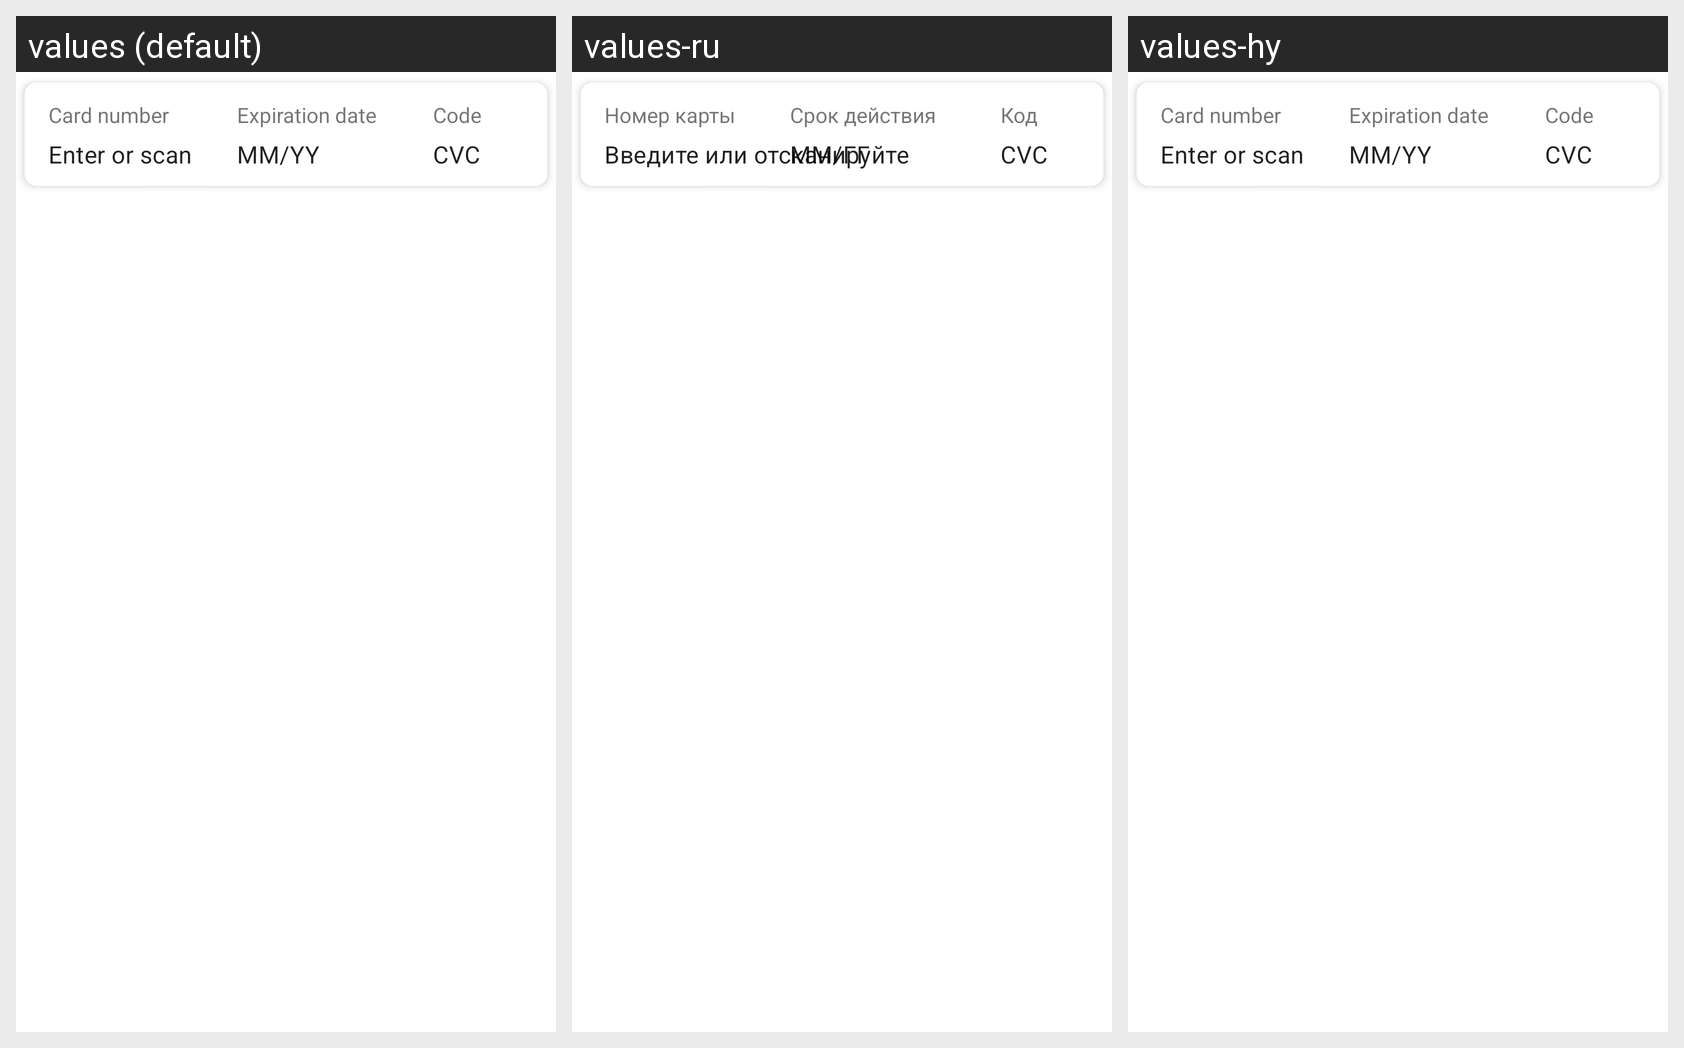

The same Android screen rendered under several of its app's locales, left to right. List the strings drawn on it with the default value and each locale's translation.
Android screen res/layout/ym_bank_card_view.xml rendered under 3 locales, left to right: values (default), values-ru, values-hy. Device: Nexus 5 (rendered at 1080×1920; each locale shown at half size, 540×960, under a caption strip naming it); theme Theme.MaterialComponents.DayNight.NoActionBar.
Strings drawn on this screen, with the default value and each locale's value (text and hints the layout hard-codes, and strings that could not be matched under every locale, appear in the picture but are not listed):

ym_card_number_title
  values: Card number
  values-ru: Номер карты
  values-hy: Card number  [not translated; the default value is used]

ym_card_number_hint
  values: Enter or scan
  values-ru: Введите или отсканируйте
  values-hy: Enter or scan  [not translated; the default value is used]

ym_expiry_title
  values: Expiration date
  values-ru: Срок действия
  values-hy: Expiration date  [not translated; the default value is used]

ym_expiry_mm_yy_hint
  values: MM/YY
  values-ru: ММ/ГГ
  values-hy: MM/YY  [not translated; the default value is used]

ym_cvc_title
  values: Code
  values-ru: Код
  values-hy: Code  [not translated; the default value is used]

ym_cvc_hint
  values: CVC
  values-ru: CVC
  values-hy: CVC  [not translated; the default value is used]
